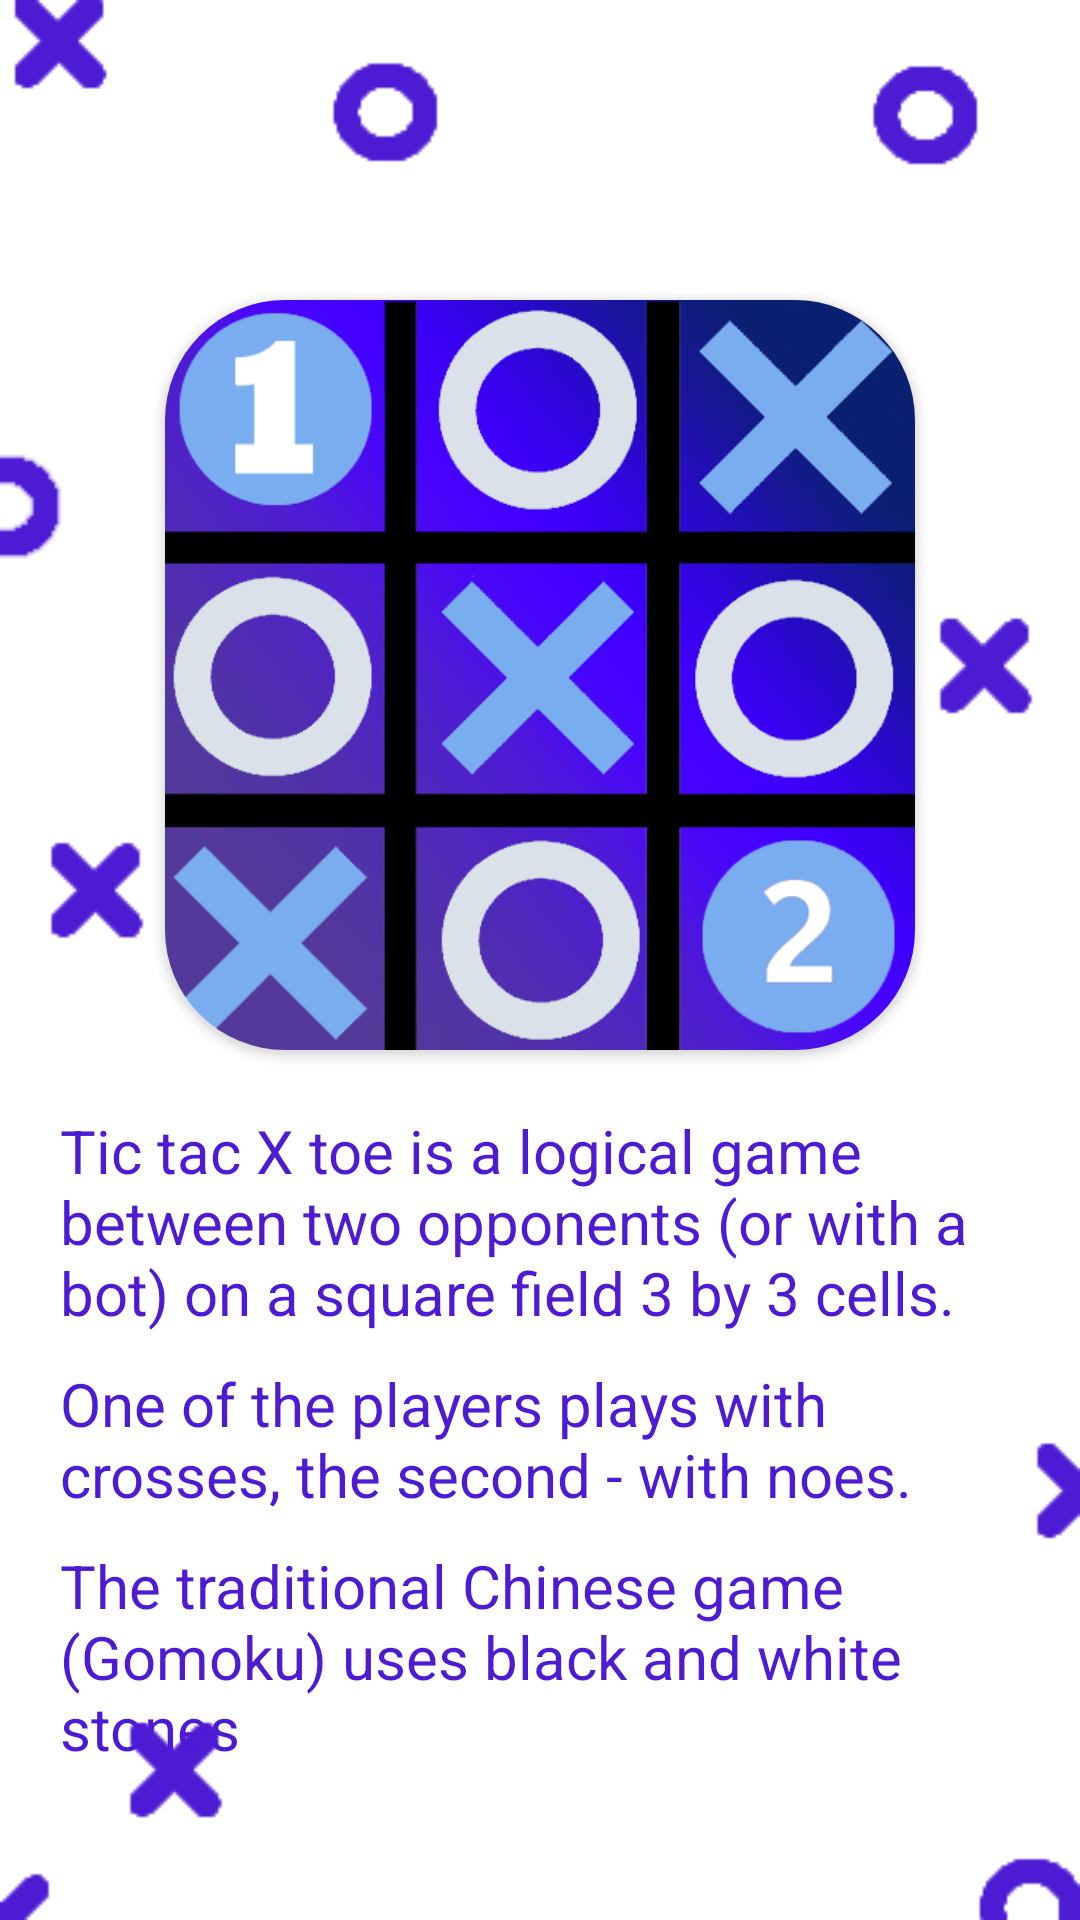

Layout XML and referenced resources for this Android screen:
<!-- AndroidManifest.xml: application theme Theme.Mybr -->
<!-- res/layout/activity_about.xml -->
<?xml version="1.0" encoding="utf-8"?>
<LinearLayout
    xmlns:android="http://schemas.android.com/apk/res/android"
    xmlns:app="http://schemas.android.com/apk/res-auto"
    xmlns:tools="http://schemas.android.com/tools"
    android:layout_width="match_parent"
    android:orientation="vertical"
    android:background="@drawable/backmenu6"
    android:layout_height="match_parent">

    <androidx.cardview.widget.CardView
        android:layout_width="250dp"
        android:layout_height="250dp"
        android:layout_marginTop="100dp"
        android:layout_gravity="center_horizontal"
        android:elevation="10dp"
        app:cardCornerRadius="40dp">

        <ImageView
            android:layout_width="wrap_content"
            android:layout_height="250dp"
            android:contentDescription="TODO"
            android:src="@drawable/website"
            tools:ignore="ContentDescription,HardcodedText" />

    </androidx.cardview.widget.CardView>


    <TextView
        android:layout_width="wrap_content"
        android:layout_height="wrap_content"
        android:layout_marginStart="20sp"
        android:layout_marginTop="20dp"
        android:layout_marginEnd="20sp"
        android:text="@string/about1"
        android:textColor="@color/Bottom2"
        android:textSize="20sp" />

    <TextView
        android:layout_width="wrap_content"
        android:layout_height="wrap_content"
        android:layout_marginStart="20sp"
        android:layout_marginTop="10dp"
        android:layout_marginEnd="20sp"
        android:text="@string/about2"
        android:textColor="@color/Bottom2"
        android:textSize="20sp" />

    <TextView
        android:layout_width="wrap_content"
        android:layout_height="wrap_content"
        android:textSize="20sp"
        android:layout_marginStart="20sp"
        android:layout_marginEnd="20sp"
        android:textColor="@color/Bottom2"
        android:layout_marginTop="10dp"
        android:text="@string/about3"/>


    <Button
        android:id="@+id/backMenu"
        android:layout_width="wrap_content"
        android:backgroundTint="@color/Bottom2"
        android:layout_height="wrap_content"
        android:layout_marginTop="90dp"
        android:layout_gravity="center_horizontal"
        android:onClick="onClickBack"
        android:text="Back"/>

</LinearLayout>
<!-- resources referenced by this layout -->
<resources>
  <color name="Bottom2">#4d1bd4</color>
  <!-- drawable backmenu6: png bitmap (drawable, 4786 bytes) -->
  <!-- drawable website: png bitmap (drawable, 130420 bytes) -->
  <string name="about1">
          Tic tac X toe is a logical game between two opponents (or with a bot) on a square field 3 by 3 cells.
      </string>
  <string name="about2">
          One of the players plays with crosses, the second - with noes.
      </string>
  <string name="about3">
          The traditional Chinese game (Gomoku) uses black and white stones
      </string>
  <style name="Theme.Mybr" parent="Theme.MaterialComponents.DayNight.NoActionBar">
          
          <item name="colorPrimary">@color/colorPrimary</item>
          <item name="colorPrimaryDark">@color/Smoky_black</item>
          <item name="colorAccent">@color/colorAccent</item>
  
          <item name="searchViewStyle">@color/Gray_white</item>
          <item name="textLocale">@color/Smoky_black</item>
  
          <item name="android:progressBackgroundTint">@color/colorWhite</item>
          <item name="android:progressTint">@color/Gray_white</item>
  
      </style>
  <color name="colorPrimary">#333333</color>
  <color name="Smoky_black">#1a1a1a</color>
  <color name="colorAccent">#d05ce3</color>
  <color name="Gray_white">#dbdbdb</color>
  <color name="colorWhite">#ffffff</color>
</resources>
